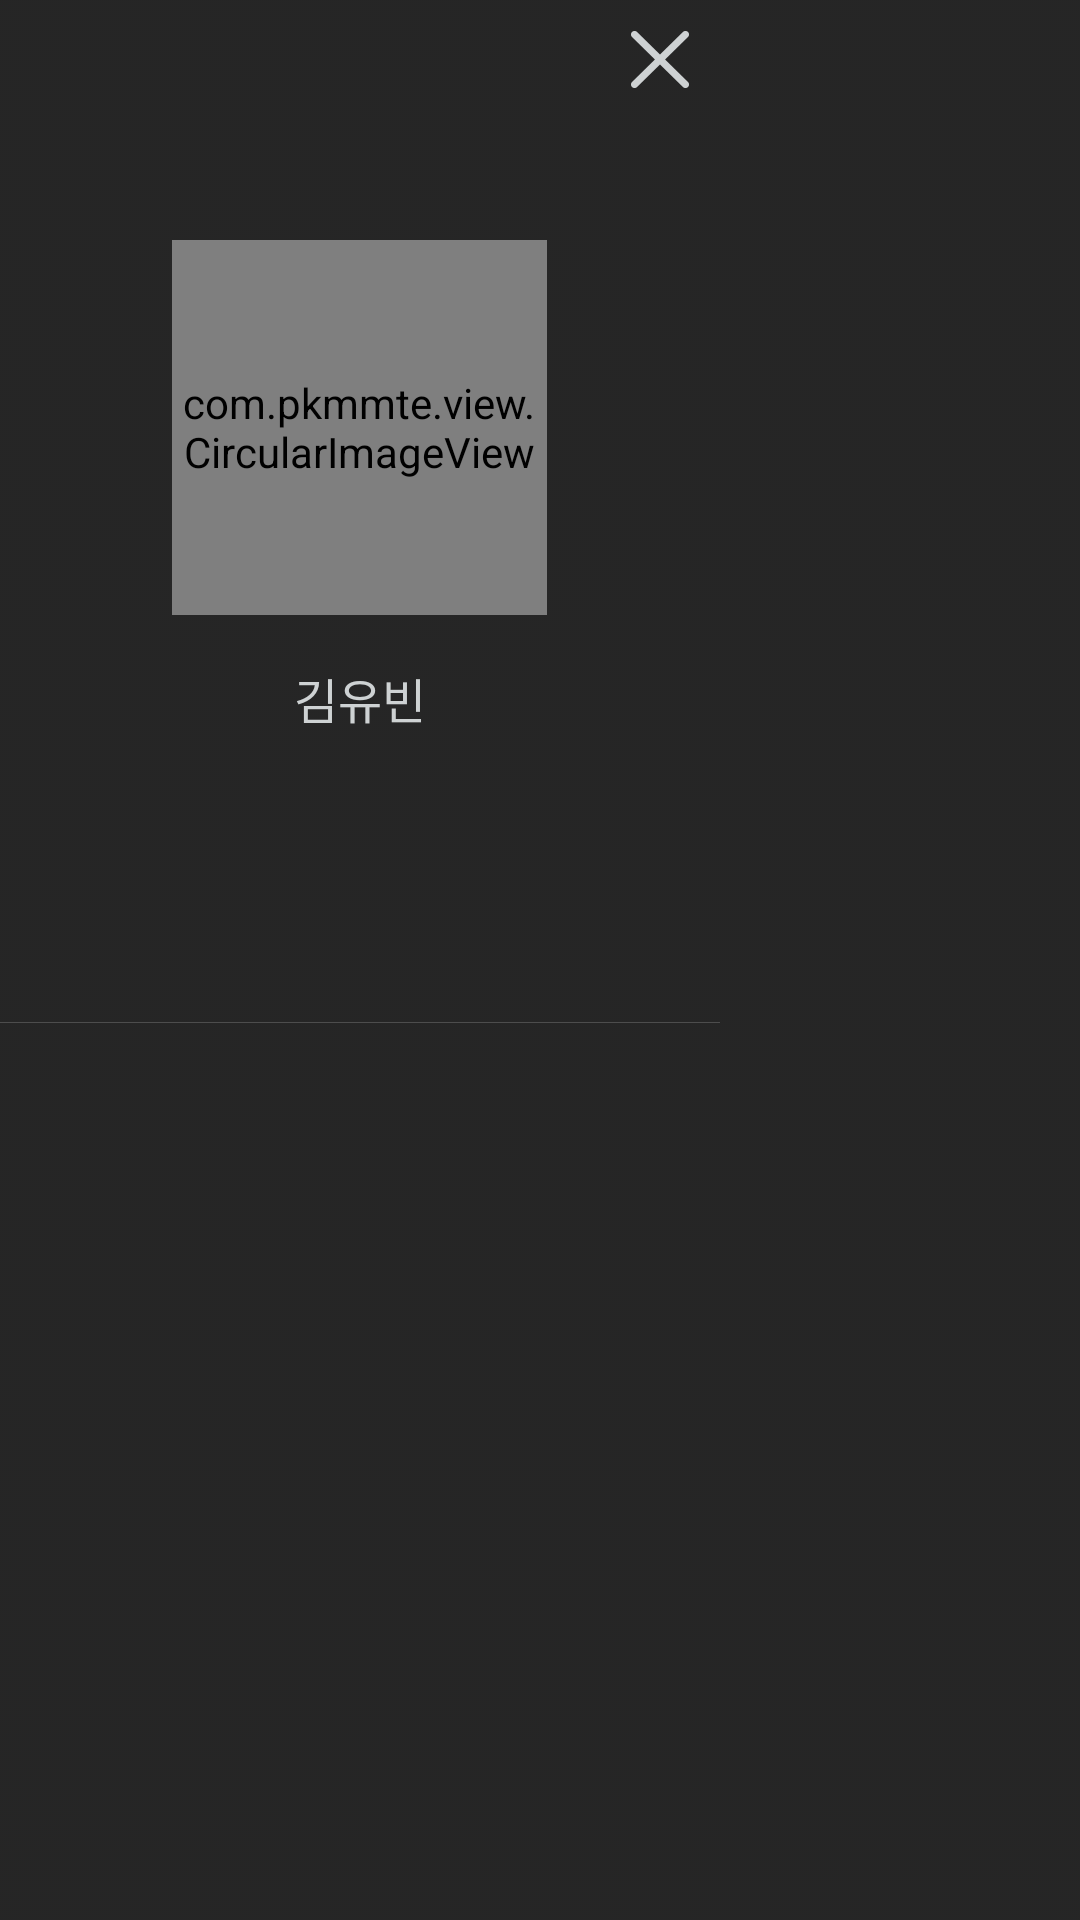

This screen was rendered from an Android layout file. Write that file and the resources it references.
<!-- AndroidManifest.xml: application theme AppTheme -->
<!-- res/layout/navigation_drawer.xml -->
<LinearLayout
    android:id="@+id/drawer_view"
    xmlns:android="http://schemas.android.com/apk/res/android"
    xmlns:tools="http://schemas.android.com/tools"
    android:layout_width="240dp"
    android:layout_height="match_parent"
    android:orientation="vertical"
    android:layout_gravity="start"
    android:background="@drawable/menu_box"
    xmlns:app="http://schemas.android.com/apk/res-auto">

    
    <RelativeLayout
        android:layout_width="match_parent"
        android:layout_height="match_parent"
        >

        <ImageView
            android:layout_width="match_parent"
            android:layout_height="match_parent"

            android:id="@+id/imageView99" />


    <LinearLayout
        android:layout_width="240dp"
        android:orientation="vertical"
        android:layout_height="match_parent">

    <ImageView
        android:layout_width="20dp"
        android:layout_height="20dp"
        android:layout_marginTop="10dp"
        android:layout_marginRight="10dp"
        android:layout_gravity="right"
        android:src="@drawable/menu_close"
        android:id="@+id/menu_close" />

    <RelativeLayout
        android:layout_width="wrap_content"
        android:layout_height="wrap_content"
        android:layout_gravity="center_horizontal">

        <com.pkmmte.view.CircularImageView
            android:layout_width="125dp"
            android:layout_height="125dp"
            android:layout_marginTop="50dp"
            android:src="@drawable/menu_my"
            app:border="true"
            app:border_color="#7dc6a8"
            app:border_width="5dp"
            app:shadow="true"
            android:id="@+id/circulr_img"
            android:layout_alignParentLeft="true" />

   </RelativeLayout>

    <TextView
        android:layout_gravity="center_horizontal"
        android:layout_marginTop="16dp"
        android:layout_marginBottom="96dp"
        android:textSize="16sp"
        android:layout_width="wrap_content"
        android:layout_height="wrap_content"
        android:text="김유빈"
        android:textColor="#ced2d3"
        android:id="@+id/tv_drawer_name" />

        <ImageView
            android:id="@+id/menu_line"
            android:layout_width="fill_parent"
            android:layout_height="1dp"
            android:src="@drawable/menu_line"
            />

        <ListView
            android:layout_width="match_parent"
            android:layout_height="wrap_content"
            android:id="@+id/menu_list" />



    </LinearLayout>

    </RelativeLayout>
</LinearLayout>
<!-- resources referenced by this layout -->
<resources>
  <!-- drawable menu_box: png bitmap (drawable-xxhdpi, 4072 bytes) -->
  <!-- drawable menu_close: png bitmap (drawable-xxhdpi, 3982 bytes) -->
  <!-- drawable menu_line: png bitmap (drawable-xxhdpi, 2807 bytes) -->
  <!-- drawable menu_my: png bitmap (drawable-xxhdpi, 3858 bytes) -->
  <style name="AppTheme" parent="Theme.AppCompat.Light.DarkActionBar">
          <item name="actionBarSize">0dp</item>
          <item name="contentInsetStart">0dp</item>
          <item name="contentInsetEnd">0dp</item>
      </style>
</resources>
